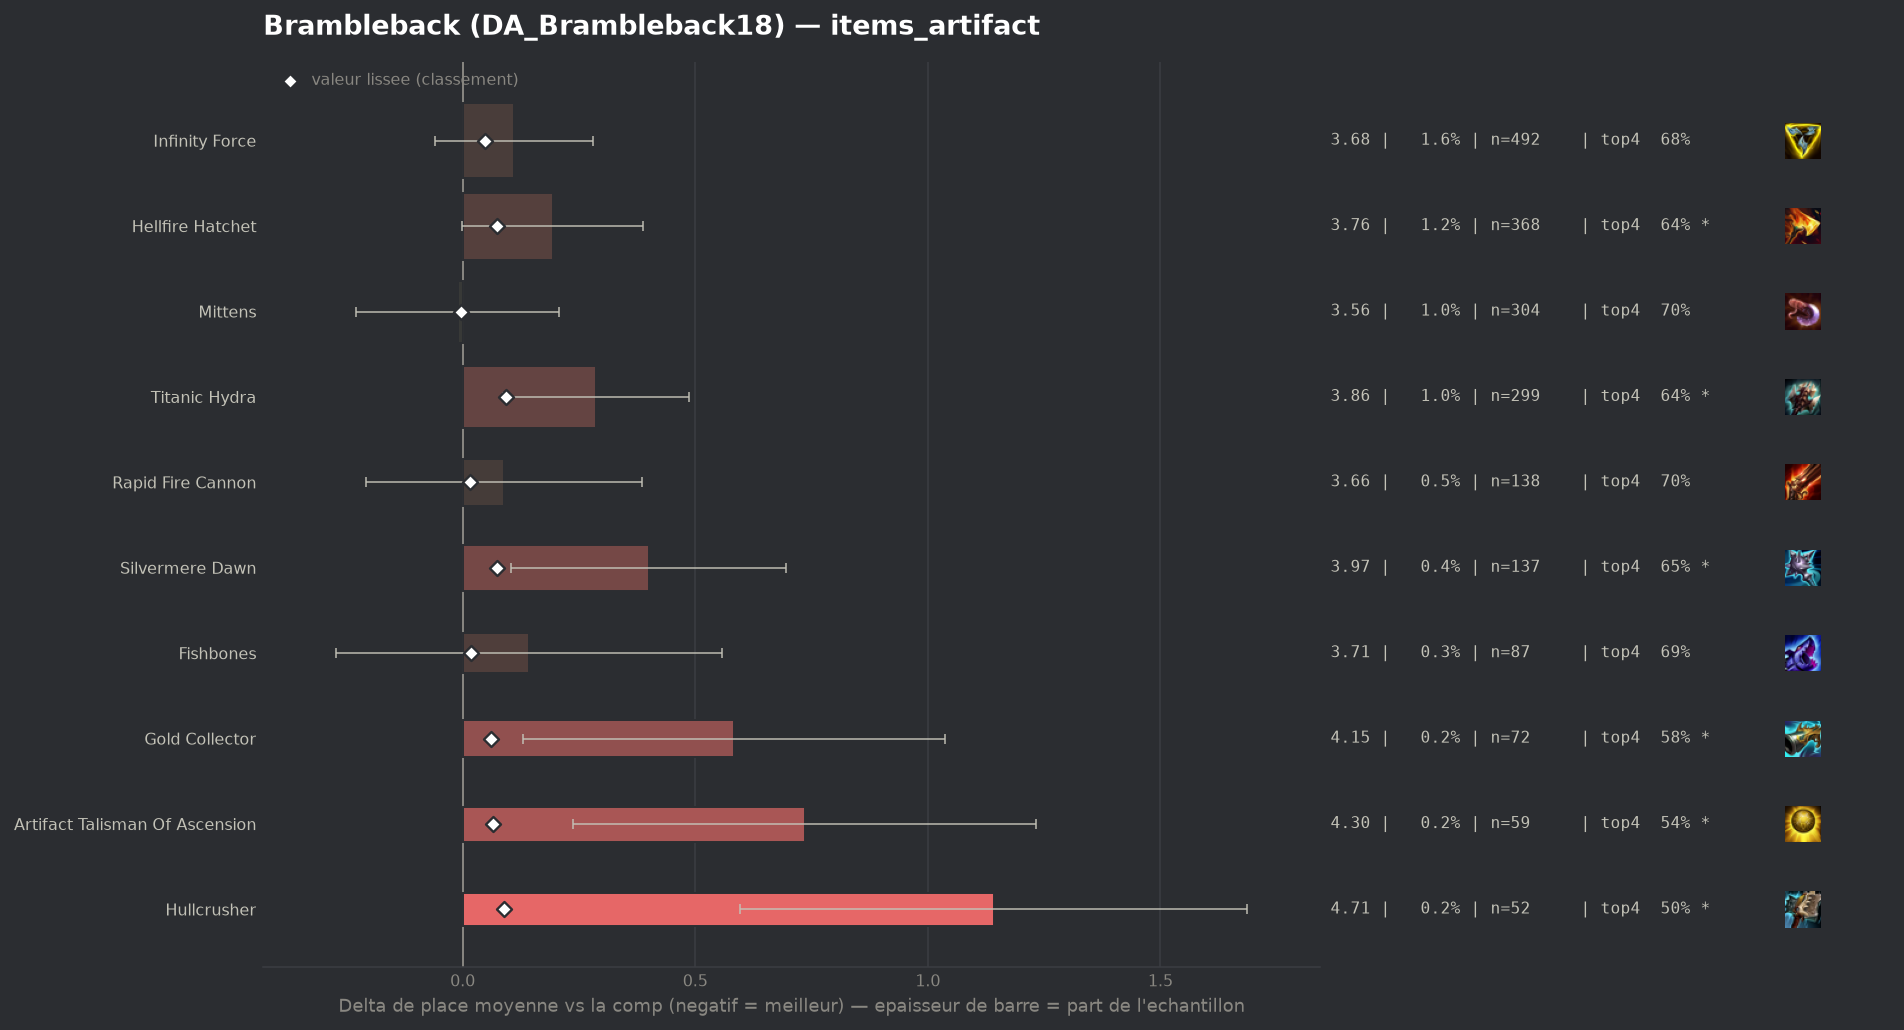

The table this chart was drawn from, first rows:
group, label, n, share, avg_place, shrunk_avg, score, d_avg, d_avg_pess, impact, d_top4, win, top2, top4, sd, z, p, significant
populaire, Mittens, 304, 0.009937, 3.559, 3.566, -0.004, -0.011, 0.0, 0.0, 0.0034, 0.1579, 0.3421, 0.7007, 1.941, -0.1, 0.9229, False
, Zhonyas Paradox, 44, 0.001438, 3.614, 3.573, 0.003, 0.044, 0.0, -0.0, -0.0154, 0.1591, 0.3864, 0.6818, 2.155, 0.13, 0.8933, False
, Wits End, 51, 0.001667, 3.667, 3.577, 0.007, 0.097, 0.0, -0.0, -0.0306, 0.1765, 0.2745, 0.6667, 1.854, 0.37, 0.71, False
populaire, Rapid Fire Cannon, 138, 0.004511, 3.659, 3.586, 0.016, 0.089, 0.0, -0.0001, 0.0056, 0.1159, 0.2971, 0.7029, 1.771, 0.59, 0.5543, False
populaire, Fishbones, 87, 0.002844, 3.713, 3.588, 0.018, 0.143, 0.0, -0.0001, -0.0076, 0.1149, 0.3218, 0.6897, 1.971, 0.67, 0.5002, False
populaire, Infinity Force, 492, 0.01608, 3.681, 3.619, 0.049, 0.111, 0.0, -0.0008, -0.0184, 0.1362, 0.3252, 0.6789, 1.915, 1.27, 0.2027, False
populaire, Gold Collector, 72, 0.002353, 4.153, 3.631, 0.061, 0.583, 0.129, -0.0001, -0.1139, 0.0972, 0.25, 0.5833, 1.963, 2.52, 0.01184, True
populaire, Artifact Talisman Of Ascension, 59, 0.001929, 4.305, 3.635, 0.065, 0.735, 0.237, -0.0001, -0.1549, 0.0678, 0.2034, 0.5424, 1.951, 2.89, 0.00383, True
populaire, Hellfire Hatchet, 368, 0.01203, 3.764, 3.643, 0.073, 0.194, 0.0, -0.0009, -0.0559, 0.1277, 0.2962, 0.6413, 1.896, 1.95, 0.05151, True
populaire, Silvermere Dawn, 137, 0.004478, 3.971, 3.643, 0.073, 0.401, 0.105, -0.0003, -0.0476, 0.073, 0.2263, 0.6496, 1.759, 2.66, 0.00781, True
populaire, Hullcrusher, 52, 0.0017, 4.712, 3.659, 0.089, 1.142, 0.597, -0.0002, -0.1973, 0.0192, 0.1538, 0.5, 2.003, 4.11, 4e-05, True
, Seekers Armguard, 50, 0.001634, 4.82, 3.664, 0.094, 1.25, 0.733, -0.0002, -0.2773, 0.0, 0.16, 0.42, 1.862, 4.74, 0.0, True
populaire, Titanic Hydra, 299, 0.009773, 3.856, 3.664, 0.094, 0.286, 0.087, -0.0009, -0.0551, 0.0736, 0.2609, 0.6421, 1.751, 2.81, 0.00496, True
